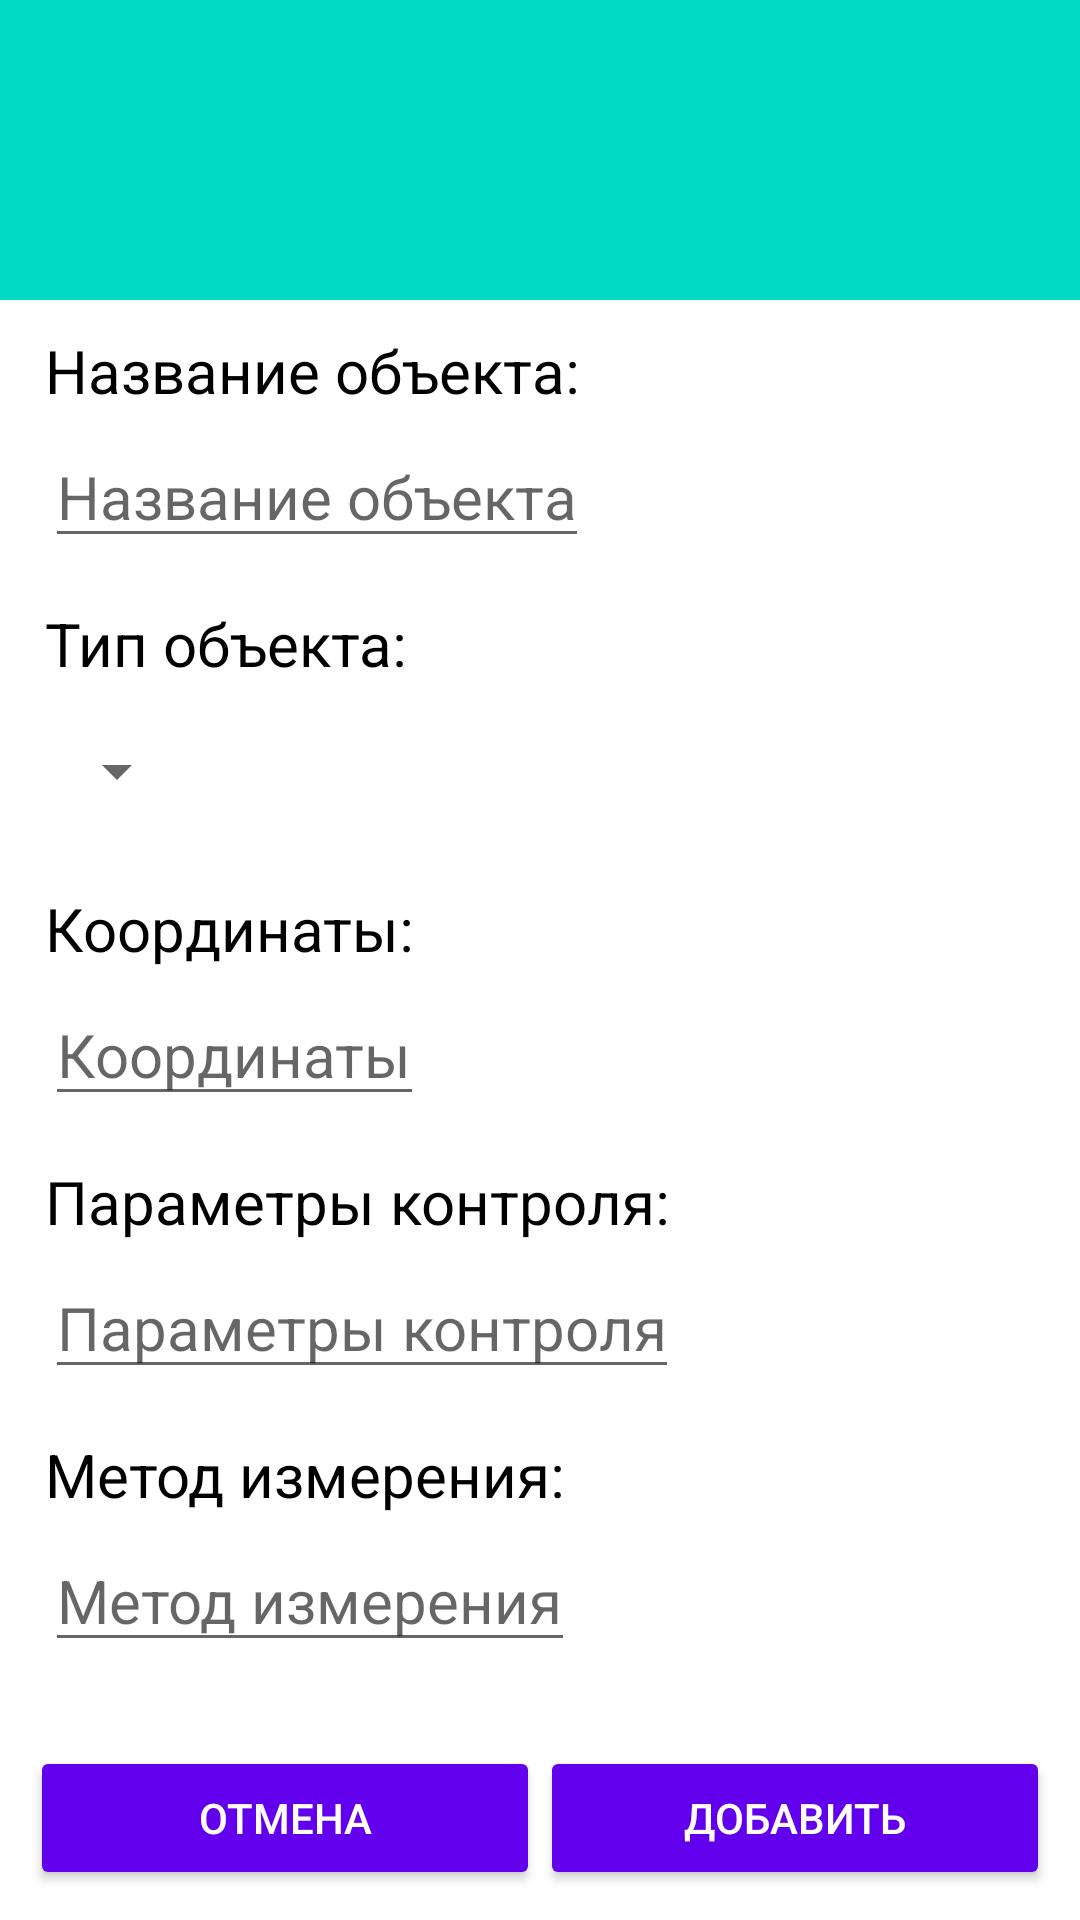

Here is an Android app screen rendered from its layout file. Give the layout XML and the strings, colors and styles it references.
<!-- AndroidManifest.xml: application theme Theme.EbatPricols -->
<!-- res/layout/fragment_add_item.xml -->
<?xml version="1.0" encoding="utf-8"?>
<FrameLayout xmlns:android="http://schemas.android.com/apk/res/android"
    xmlns:tools="http://schemas.android.com/tools"
    android:layout_width="match_parent"
    android:layout_height="match_parent"
    android:background="@color/white"
    tools:context=".AddItem">

    <LinearLayout
        android:id="@+id/addLayout"
        android:layout_width="match_parent"
        android:layout_height="wrap_content"
        android:orientation="vertical">

        <LinearLayout
            android:layout_width="match_parent"
            android:layout_height="100dp"
            android:background="@color/design_default_color_secondary"
            android:orientation="horizontal">

            <ImageView
                android:id="@+id/main_image"
                android:layout_width="match_parent"
                android:layout_height="match_parent"
                android:src="@drawable/ic_default" />

        </LinearLayout>

        <TextView
            android:id="@+id/main_text_11"
            android:layout_width="wrap_content"
            android:layout_height="match_parent"
            android:layout_marginTop="10dp"
            android:layout_marginStart="15dp"
            android:text="Название объекта:"
            android:textColor="@color/black"
            android:textSize="20sp" />

        <EditText
            android:id="@+id/edit_main_text_12"
            android:layout_width="wrap_content"
            android:layout_height="match_parent"
            android:layout_marginTop="5dp"
            android:layout_weight="1"
            android:layout_marginStart="15dp"
            android:hint="Название объекта"
            android:textColor="@color/black"
            android:textSize="20sp" />

        <TextView
            android:id="@+id/main_text_21"
            android:layout_width="wrap_content"
            android:layout_height="match_parent"
            android:layout_marginTop="15dp"
            android:layout_weight="1"
            android:layout_marginStart="15dp"
            android:text="Тип объекта:"
            android:textColor="@color/black"
            android:textSize="20sp" />

        <Spinner
            android:id="@+id/spinner2"
            android:layout_width="wrap_content"
            android:layout_height="wrap_content"
            android:layout_marginStart="15dp"
            android:layout_marginTop="5dp"
            android:minHeight="48dp"
            android:textSize="20sp" />

        <TextView
            android:id="@+id/main_text_31"
            android:layout_width="match_parent"
            android:layout_height="match_parent"
            android:layout_marginTop="15dp"
            android:layout_weight="1"
            android:layout_marginStart="15dp"
            android:text="Координаты:"
            android:textColor="@color/black"
            android:textSize="20sp" />

        <EditText
            android:id="@+id/edit_main_text_32"
            android:layout_width="wrap_content"
            android:layout_height="match_parent"
            android:layout_marginTop="5dp"
            android:layout_weight="1"
            android:layout_marginStart="15dp"
            android:hint="Координаты"
            android:textColor="@color/black"
            android:textSize="20sp" />

        <TextView
            android:id="@+id/main_text_41"
            android:layout_width="match_parent"
            android:layout_height="match_parent"
            android:layout_marginTop="15dp"
            android:layout_weight="1"
            android:layout_marginStart="15dp"
            android:text="Параметры контроля:"
            android:textColor="@color/black"
            android:textSize="20sp" />

        <EditText
            android:id="@+id/edit_main_text_42"
            android:layout_width="wrap_content"
            android:layout_height="match_parent"
            android:layout_marginTop="5dp"
            android:layout_weight="1"
            android:layout_marginStart="15dp"
            android:hint="Параметры контроля"
            android:textColor="@color/black"
            android:textSize="20sp" />

        <TextView
            android:id="@+id/main_text_51"
            android:layout_width="match_parent"
            android:layout_height="match_parent"
            android:layout_marginTop="15dp"
            android:layout_weight="1"
            android:layout_marginStart="15dp"
            android:text="Метод измерения:"
            android:textColor="@color/black"
            android:textSize="20sp" />

        <EditText
            android:id="@+id/edit_main_text_52"
            android:layout_width="wrap_content"
            android:layout_height="match_parent"
            android:layout_marginTop="5dp"
            android:layout_weight="1"
            android:layout_marginStart="15dp"
            android:hint="Метод измерения"
            android:textColor="@color/black"
            android:textSize="20sp" />
    </LinearLayout>

    <LinearLayout
        android:layout_width="match_parent"
        android:layout_height="wrap_content"
        android:orientation="horizontal"
        android:layout_gravity="bottom"
        android:gravity="center_horizontal"
        android:layout_marginTop="20dp"
        android:padding="10dp">

        <Button
            android:id="@+id/button_cancel"
            android:layout_width="0dp"
            android:layout_height="wrap_content"
            android:layout_weight="1"
            android:text="Отмена"
            android:textColor="@color/white"
            android:backgroundTint="@color/design_default_color_primary" />

        <Button
            android:id="@+id/button_add"
            android:layout_width="0dp"
            android:layout_height="wrap_content"
            android:layout_weight="1"
            android:text="Добавить"
            android:textColor="@color/white"
            android:backgroundTint="@color/design_default_color_primary" />

    </LinearLayout>


</FrameLayout>
<!-- resources referenced by this layout -->
<resources>
  <style name="Theme.EbatPricols" parent="Base.Theme.EbatPricols" />
  <style name="Base.Theme.EbatPricols" parent="Theme.AppCompat.Light.NoActionBar">
          <item name="colorPrimary">@color/design_default_color_primary</item>
          
          
      </style>
  <!-- not gathered from this repository: default colours our renderer supplied (Android Studio template values) -->
  <color name="black">#FF000000</color>
  <color name="white">#FFFFFFFF</color>
</resources>
